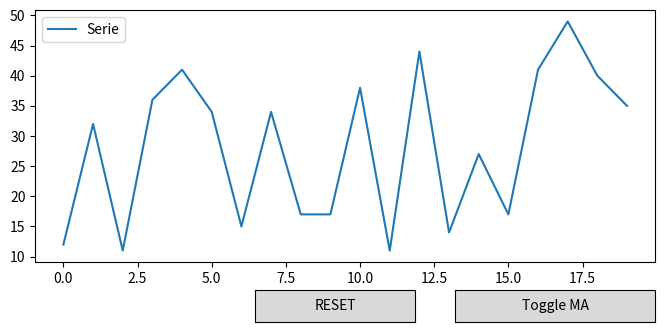

This chart was generated by the following Python code:
"""
BUTTON
è un widget interattivo di matplotlib, concettualmente diverso dallo slider.
Serve quando vuoi eseguire un'azione discreta, non variare un parametro continuo
Il button ha sempre un asse (ax dedicato), un metodo click (on_clicked), una funzione che modifica oggetti 
già esistenti, un draw_idle() finale
"""

import numpy as np
import matplotlib.pyplot as plt
from matplotlib.widgets import Button

#ESEMPIO 1 BUTTON SEMPLICE (RESET)

x = np.arange(20)
y = np.random.randint(10, 50, size=20)

fig, ax = plt.subplots(figsize=(8,4))
plt.subplots_adjust(bottom=0.25)

line, = ax.plot(x, y, label="Serie")
ax.legend()

# Asse del bottone
ax_button = plt.axes([0.4, 0.1, 0.2, 0.08]) #posizione e dimensione del contenitore ax_button
btn1 = Button(ax_button, "RESET") #metto il pulsante all interno del contenitore

# Callback
def reset(event):
    line.set_ydata(y)
    line.set_label("Serie")
    ax.legend()
    fig.canvas.draw_idle()

btn1.on_clicked(reset)

#plt.show()


# ESEMPIO 2 BUTTON

import pandas as pd
#from matplotlib.widgets import Button

y_ma = pd.Series(y).rolling(5, min_periods=1).mean()

show_ma = False

ax_button = plt.axes([0.65, 0.1, 0.25, 0.08]) #posizione e dimensione del secondo pulsante, stessa dimensione del primo stessa linea y del primo, cambia la x
btn2 = Button(ax_button, "Toggle MA")

def toggle(event):
    global show_ma
    show_ma = not show_ma

    if show_ma:
        line.set_ydata(y_ma)
        line.set_label("Media mobile")
    else:
        line.set_ydata(y)
        line.set_label("Serie")

    ax.legend()
    fig.canvas.draw_idle()

btn2.on_clicked(toggle)

plt.show()

